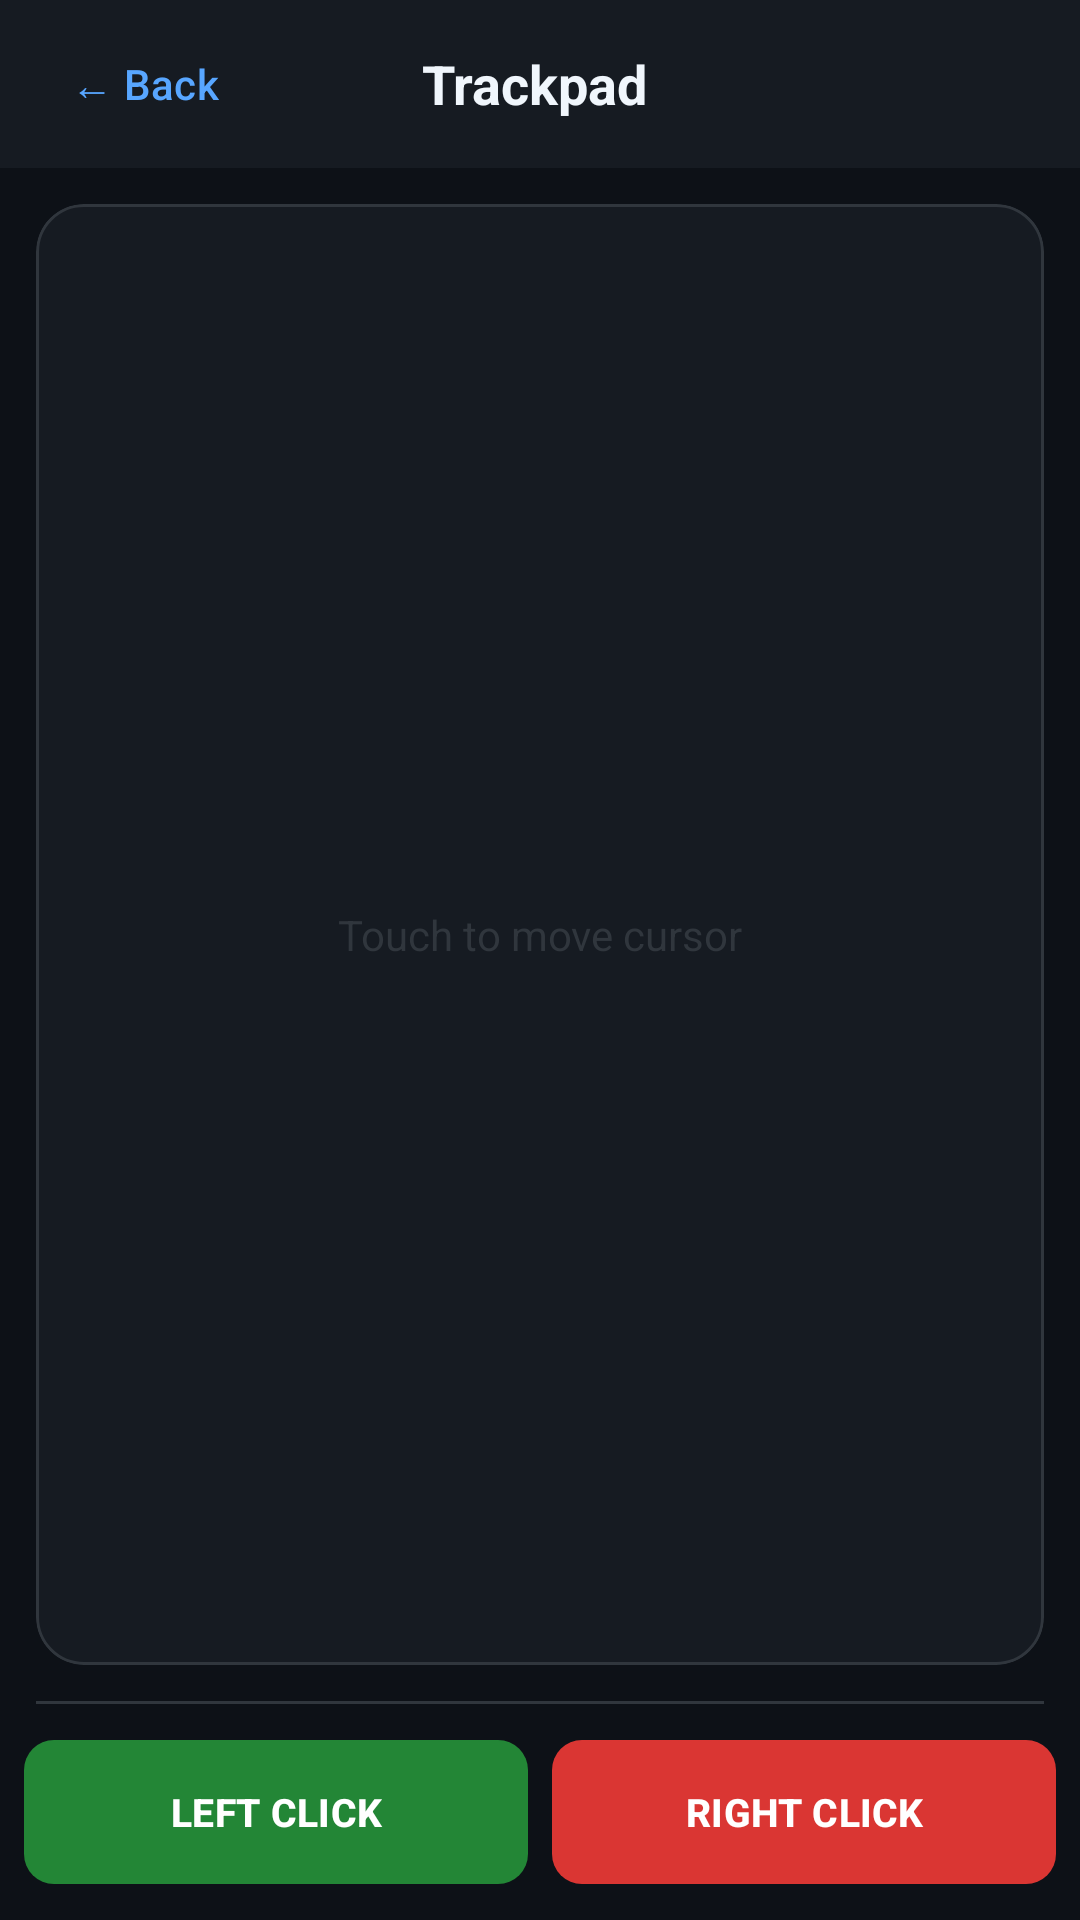

Layout XML and referenced resources for this Android screen:
<!-- AndroidManifest.xml: application theme Theme.WifiRemoteControl -->
<!-- res/layout/layout_trackpad.xml -->
<?xml version="1.0" encoding="utf-8"?>
<LinearLayout xmlns:android="http://schemas.android.com/apk/res/android"
    xmlns:app="http://schemas.android.com/apk/res-auto"
    android:layout_width="match_parent"
    android:layout_height="match_parent"
    android:orientation="vertical"
    android:background="@color/background">

    
    <LinearLayout
        android:layout_width="match_parent"
        android:layout_height="56dp"
        android:orientation="horizontal"
        android:gravity="center_vertical"
        android:paddingStart="4dp"
        android:paddingEnd="16dp"
        android:background="@color/surface">

        <com.google.android.material.button.MaterialButton
            android:id="@+id/btnBackTrackpad"
            android:layout_width="wrap_content"
            android:layout_height="wrap_content"
            android:text="&#8592; Back"
            android:textSize="14sp"
            android:textColor="@color/primary"
            style="@style/Widget.Material3.Button.TextButton" />

        <TextView
            android:layout_width="0dp"
            android:layout_height="wrap_content"
            android:layout_weight="1"
            android:text="Trackpad"
            android:textColor="@color/text_primary"
            android:textSize="18sp"
            android:textStyle="bold"
            android:gravity="center" />

        
        <View
            android:layout_width="80dp"
            android:layout_height="1dp" />
    </LinearLayout>

    
    <com.google.android.material.card.MaterialCardView
        android:id="@+id/touchSurface"
        android:layout_width="match_parent"
        android:layout_height="0dp"
        android:layout_weight="1"
        android:layout_margin="12dp"
        android:clickable="true"
        android:focusable="true"
        app:cardBackgroundColor="@color/surface"
        app:cardCornerRadius="16dp"
        app:strokeColor="@color/border"
        app:strokeWidth="1dp"
        app:cardElevation="0dp">

        <TextView
            android:layout_width="wrap_content"
            android:layout_height="wrap_content"
            android:layout_gravity="center"
            android:text="Touch to move cursor"
            android:textColor="@color/border"
            android:textSize="14sp" />
    </com.google.android.material.card.MaterialCardView>

    
    <View
        android:layout_width="match_parent"
        android:layout_height="1dp"
        android:layout_marginStart="12dp"
        android:layout_marginEnd="12dp"
        android:background="@color/border" />

    
    <LinearLayout
        android:layout_width="match_parent"
        android:layout_height="72dp"
        android:orientation="horizontal"
        android:padding="8dp">

        <com.google.android.material.button.MaterialButton
            android:id="@+id/btnLeftClick"
            android:layout_width="0dp"
            android:layout_height="match_parent"
            android:layout_weight="1"
            android:layout_marginEnd="4dp"
            android:text="LEFT CLICK"
            android:textSize="13sp"
            android:textStyle="bold"
            android:textColor="@color/white"
            app:backgroundTint="@color/btn_left"
            app:cornerRadius="10dp" />

        <com.google.android.material.button.MaterialButton
            android:id="@+id/btnRightClick"
            android:layout_width="0dp"
            android:layout_height="match_parent"
            android:layout_weight="1"
            android:layout_marginStart="4dp"
            android:text="RIGHT CLICK"
            android:textSize="13sp"
            android:textStyle="bold"
            android:textColor="@color/white"
            app:backgroundTint="@color/btn_right"
            app:cornerRadius="10dp" />
    </LinearLayout>

</LinearLayout>
<!-- resources referenced by this layout -->
<resources>
  <color name="background">#0D1117</color>
  <color name="border">#30363D</color>
  <color name="btn_left">#238636</color>
  <color name="btn_right">#DA3633</color>
  <color name="primary">#58A6FF</color>
  <color name="surface">#161B22</color>
  <color name="text_primary">#F0F6FC</color>
  <color name="white">#FFFFFFFF</color>
  <style name="Theme.WifiRemoteControl" parent="Base.Theme.WifiRemoteControl" />
  <style name="Base.Theme.WifiRemoteControl" parent="Theme.Material3.Dark.NoActionBar">
          <item name="colorPrimary">@color/primary</item>
          <item name="colorOnPrimary">@color/white</item>
          <item name="colorSurface">@color/surface</item>
          <item name="colorOnSurface">@color/text_primary</item>
          <item name="android:windowBackground">@color/background</item>
          <item name="android:statusBarColor">@color/surface</item>
          <item name="android:navigationBarColor">@color/background</item>
      </style>
</resources>
